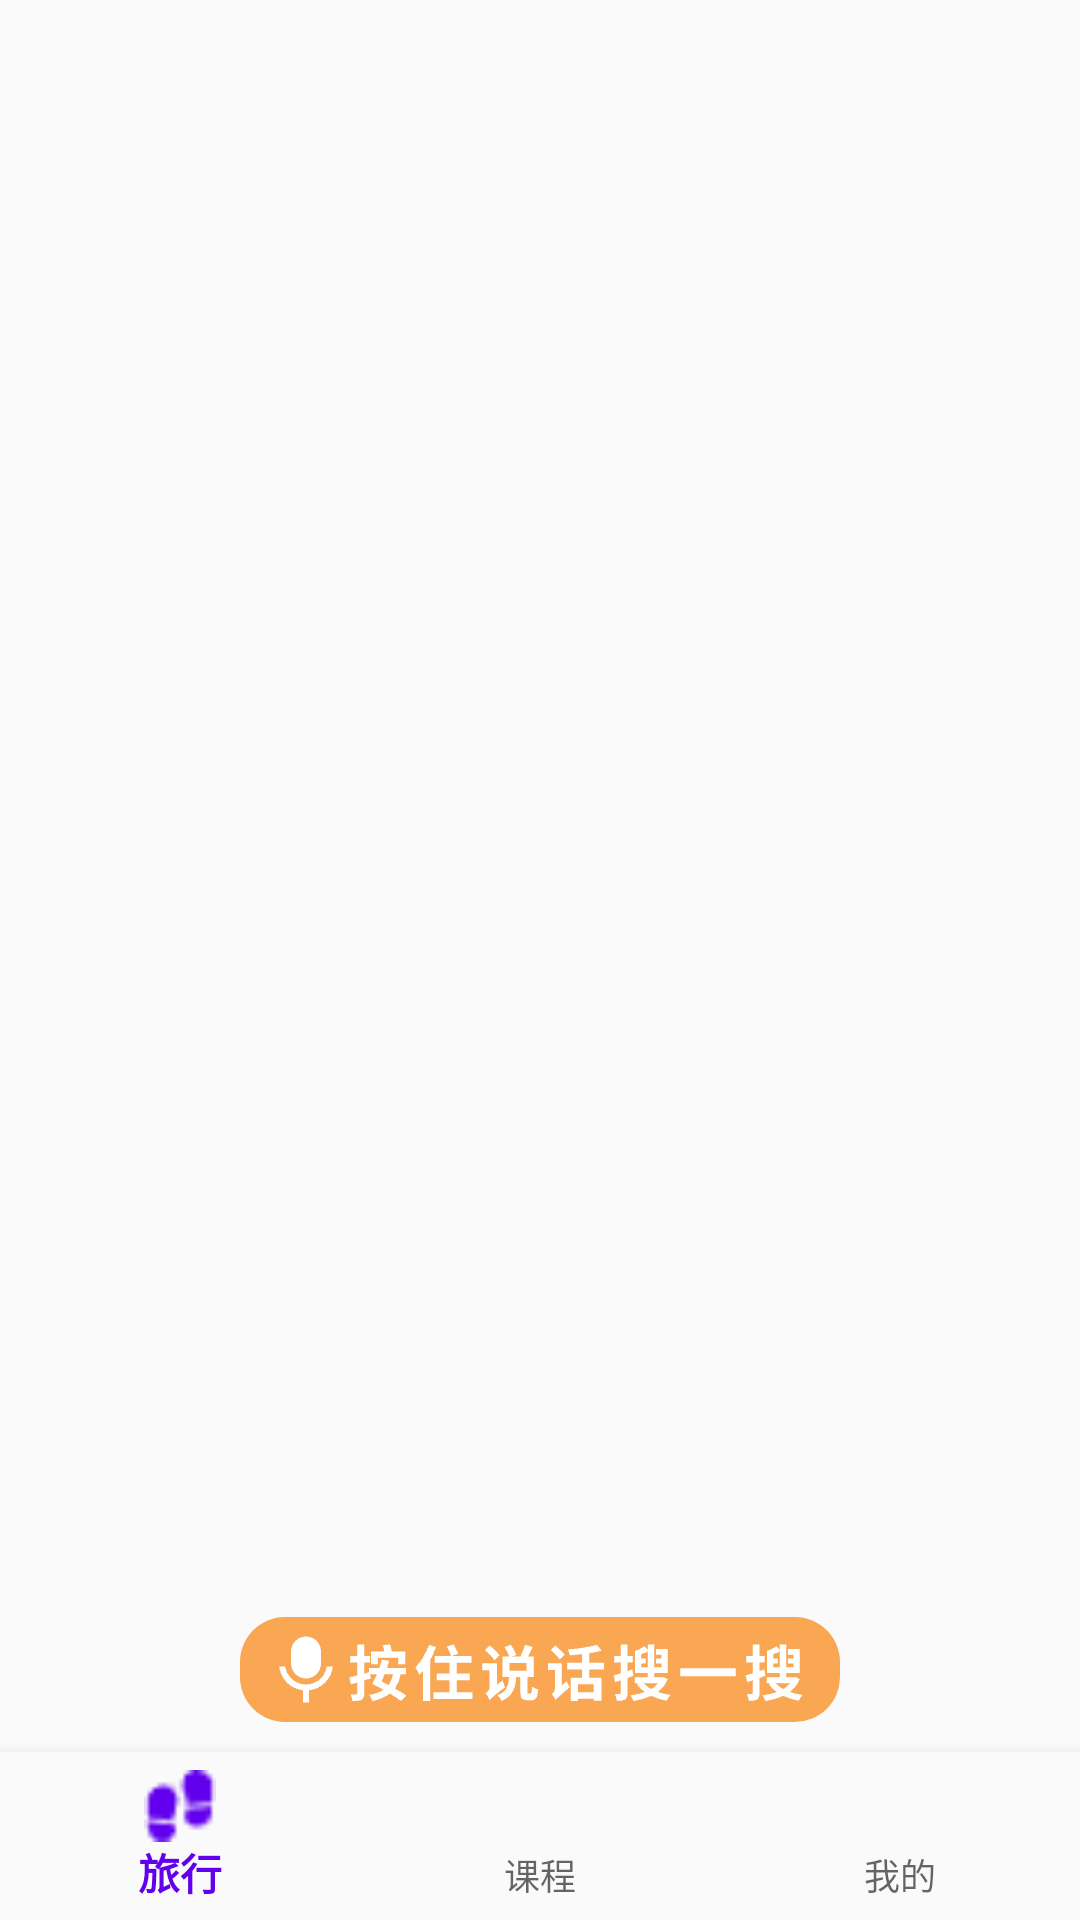

Write the Android layout XML for this screen, with the resource values it uses.
<!-- AndroidManifest.xml: application theme Theme.IntangibleCulturalHeritage -->
<!-- res/layout/activity_main.xml -->
<?xml version="1.0" encoding="utf-8"?>
<androidx.constraintlayout.widget.ConstraintLayout xmlns:android="http://schemas.android.com/apk/res/android"
    xmlns:app="http://schemas.android.com/apk/res-auto"
    xmlns:tools="http://schemas.android.com/tools"
    android:layout_width="match_parent"
    android:layout_height="match_parent"
    android:orientation="vertical"
    tools:context=".MainActivity">

    <FrameLayout
        android:id="@+id/fl_continue"
        android:layout_width="match_parent"
        android:layout_height="0dp"
        android:layout_weight="1"
        app:layout_constraintBottom_toTopOf="@id/navigation"
        app:layout_constraintTop_toTopOf="parent" />


    <androidx.constraintlayout.widget.ConstraintLayout
        android:id="@+id/cl_say_search"
        android:layout_width="wrap_content"
        android:layout_height="wrap_content"
        app:layout_constraintBottom_toTopOf="@id/navigation"
        app:layout_constraintEnd_toEndOf="parent"
        app:layout_constraintStart_toStartOf="parent">

        <ImageView
            android:layout_width="wrap_content"
            android:layout_height="wrap_content"
            android:layout_marginBottom="10dp"
            android:background="@drawable/bg_table"
            android:paddingHorizontal="10dp"
            android:paddingVertical="3dp"
            android:src="@mipmap/say"
            app:layout_constraintBottom_toBottomOf="parent"
            app:layout_constraintStart_toStartOf="parent" />

    </androidx.constraintlayout.widget.ConstraintLayout>

    <com.google.android.material.bottomnavigation.BottomNavigationView
        android:id="@+id/navigation"
        android:layout_width="match_parent"
        android:layout_height="wrap_content"
        android:background="?android:attr/windowBackground"
        app:layout_constraintBottom_toBottomOf="parent"
        app:menu="@menu/menu" />

</androidx.constraintlayout.widget.ConstraintLayout>
<!-- resources referenced by this layout -->
<resources>
  <!-- drawable bg_table (drawable) -->
  <?xml version="1.0" encoding="utf-8"?>
  <shape xmlns:android="http://schemas.android.com/apk/res/android"
      android:shape="rectangle">
      <solid android:color="#FAA754" />
      <corners android:radius="15dp" />
  
  </shape>
  <!-- mipmap say: png bitmap (mipmap-xxhdpi, 4246 bytes) -->
  <style name="Theme.IntangibleCulturalHeritage" parent="Theme.AppCompat.Light.NoActionBar">
          
          <item name="colorPrimary">@color/purple_500</item>
          <item name="colorPrimaryVariant">@color/theme</item>
          <item name="colorOnPrimary">@color/white</item>
          
          <item name="colorSecondary">@color/teal_200</item>
          <item name="colorSecondaryVariant">@color/teal_700</item>
          <item name="colorOnSecondary">@color/black</item>
          
          <item name="android:statusBarColor">?attr/colorPrimaryVariant</item>
          
      </style>
  <color name="purple_500">#FF6200EE</color>
  <color name="theme">#F58311</color>
  <color name="white">#FFFFFFFF</color>
  <color name="teal_200">#FF03DAC5</color>
  <color name="teal_700">#FF018786</color>
  <color name="black">#FF000000</color>
</resources>
